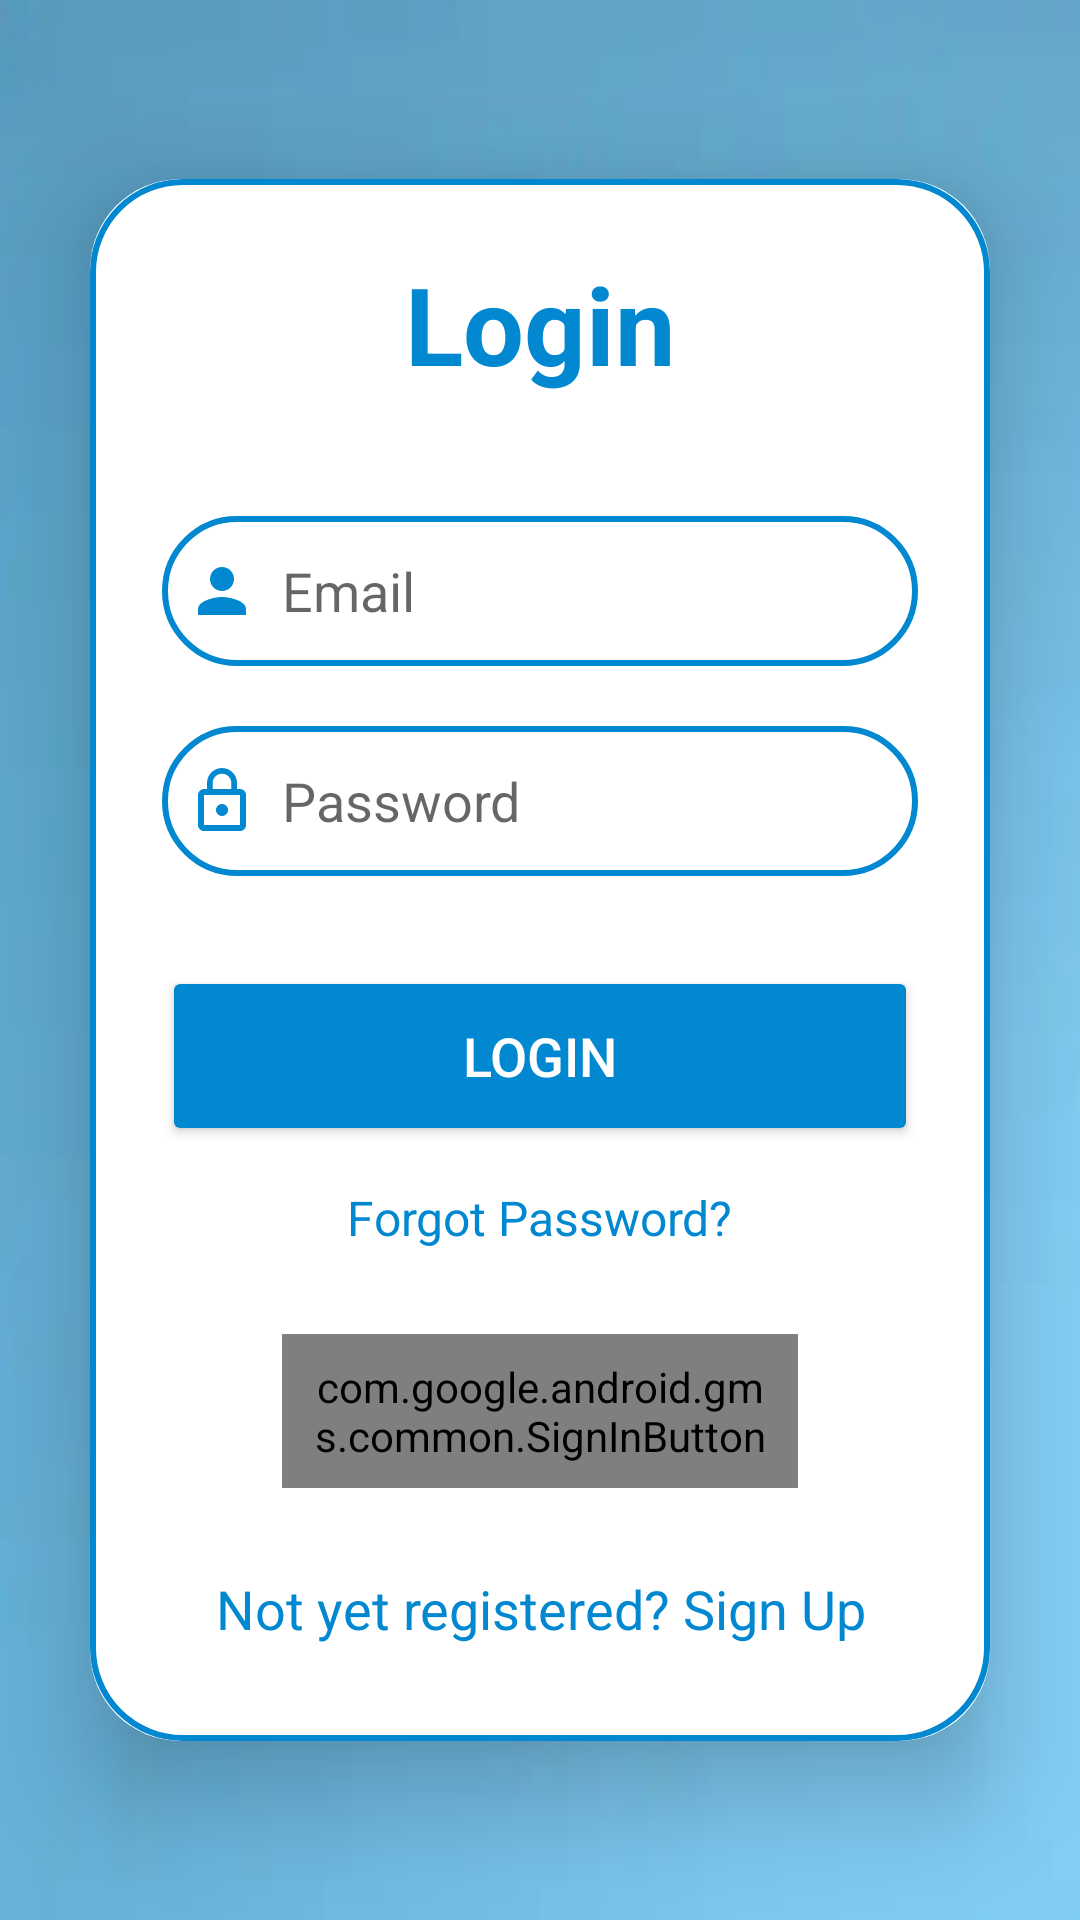

Here is an Android app screen rendered from its layout file. Give the layout XML and the strings, colors and styles it references.
<!-- AndroidManifest.xml: application theme Theme.UMAK -->
<!-- res/layout/activity_login.xml -->
<?xml version="1.0" encoding="utf-8"?>
<LinearLayout
    xmlns:android="http://schemas.android.com/apk/res/android"
    xmlns:app="http://schemas.android.com/apk/res-auto"
    xmlns:tools="http://schemas.android.com/tools"
    android:layout_width="match_parent"
    android:layout_height="match_parent"
    android:orientation="vertical"
    android:gravity="center"
    android:background="@drawable/pagebkg"
    tools:context=".LoginActivity">


    <androidx.cardview.widget.CardView
        android:layout_width="match_parent"
        android:layout_height="wrap_content"
        android:layout_margin="30dp"
        app:cardCornerRadius="30dp"
        app:cardElevation="20dp">

        <LinearLayout
            android:layout_width="match_parent"
            android:layout_height="wrap_content"
            android:orientation="vertical"
            android:layout_gravity="center_horizontal"
            android:padding="24dp"
            android:background="@drawable/custom_edittext">

            <TextView
                android:layout_width="match_parent"
                android:layout_height="wrap_content"
                android:text="Login"
                android:id="@+id/loginText"
                android:textSize="36sp"
                android:textAlignment="center"
                android:textStyle="bold"
                android:textColor="@color/blue"/>

            <EditText
                android:layout_width="match_parent"
                android:layout_height="50dp"
                android:id="@+id/login_email"
                android:background="@drawable/custom_edittext"
                android:layout_marginTop="40dp"
                android:padding="8dp"
                android:hint="Email"
                android:drawableLeft="@drawable/baseline_person_24"
                android:textColor="@color/black"
                android:drawablePadding="8dp"/>

            <EditText
                android:layout_width="match_parent"
                android:layout_height="50dp"
                android:id="@+id/login_password"
                android:background="@drawable/custom_edittext"
                android:layout_marginTop="20dp"
                android:inputType="textPassword"
                android:padding="8dp"
                android:hint="Password"
                android:drawableLeft="@drawable/baseline_lock_outline_24"
                android:textColor="@color/black"
                android:drawablePadding="8dp"/>

            <Button
                android:layout_width="match_parent"
                android:layout_height="60dp"
                android:text="Login"
                android:id="@+id/login_button"
                android:textSize="18sp"
                android:layout_marginTop="30dp"
                android:backgroundTint="@color/blue"
                app:cornerRadius = "20dp"/>

            <TextView
                android:id="@+id/forgot_password"
                android:layout_width="wrap_content"
                android:layout_height="wrap_content"
                android:layout_gravity="center"
                android:layout_marginTop="5dp"
                android:padding="8dp"
                android:text="Forgot Password?"
                android:textColor="@color/blue"
                android:textSize="16sp" />

            <com.google.android.gms.common.SignInButton
                android:layout_width="match_parent"
                android:layout_height="wrap_content"
                android:id="@+id/googleBtn"
                android:layout_gravity="center"
                android:layout_marginTop="20dp"
                android:layout_marginStart="40dp"
                android:layout_marginEnd="40dp"
                android:padding="8dp" />


            <TextView
                android:id="@+id/signUpRedirectText"
                android:layout_width="wrap_content"
                android:layout_height="wrap_content"
                android:layout_marginTop="20dp"
                android:padding="8dp"
                android:layout_gravity="center"
                android:text="Not yet registered? Sign Up"
                android:textAlignment="center"
                android:textColor="@color/blue"
                android:textSize="18sp" />

        </LinearLayout>

    </androidx.cardview.widget.CardView>
</LinearLayout>
<!-- resources referenced by this layout -->
<resources>
  <color name="black">#FF000000</color>
  <color name="blue">#0288D1</color>
  <!-- drawable baseline_lock_outline_24 (drawable) -->
  <vector xmlns:android="http://schemas.android.com/apk/res/android" android:height="24dp" android:tint="#0288D1" android:viewportHeight="24" android:viewportWidth="24" android:width="24dp">
        
      <path android:fillColor="@android:color/white" android:pathData="M12,17c1.1,0 2,-0.9 2,-2s-0.9,-2 -2,-2s-2,0.9 -2,2S10.9,17 12,17zM18,8h-1V6c0,-2.76 -2.24,-5 -5,-5S7,3.24 7,6v2H6c-1.1,0 -2,0.9 -2,2v10c0,1.1 0.9,2 2,2h12c1.1,0 2,-0.9 2,-2V10C20,8.9 19.1,8 18,8zM8.9,6c0,-1.71 1.39,-3.1 3.1,-3.1s3.1,1.39 3.1,3.1v2H8.9V6zM18,20H6V10h12V20z"/>
      
  </vector>
  <!-- drawable baseline_person_24 (drawable) -->
  <vector xmlns:android="http://schemas.android.com/apk/res/android" android:height="24dp" android:tint="#0288D1" android:viewportHeight="24" android:viewportWidth="24" android:width="24dp">
        
      <path android:fillColor="@android:color/white" android:pathData="M12,12c2.21,0 4,-1.79 4,-4s-1.79,-4 -4,-4 -4,1.79 -4,4 1.79,4 4,4zM12,14c-2.67,0 -8,1.34 -8,4v2h16v-2c0,-2.66 -5.33,-4 -8,-4z"/>
      
  </vector>
  <!-- drawable custom_edittext (drawable) -->
  <?xml version="1.0" encoding="utf-8"?>
  
  <shape xmlns:android="http://schemas.android.com/apk/res/android"
      android:shape="rectangle">
  
      <stroke
          android:width="2dp"
          android:color="@color/blue"/>
      <corners
          android:radius="30dp"/>
  </shape>
  <!-- drawable pagebkg: jpg bitmap (drawable, 17682 bytes) -->
  <style name="Theme.UMAK" parent="Base.Theme.UMAK">
       </style>
  <style name="Base.Theme.UMAK" parent="Theme.MaterialComponents.DayNight.NoActionBar">
          <item name="colorPrimary">@color/light_blue</item>
          <item name="colorPrimaryVariant">@color/blue</item>
          <item name="android:textColorPrimary">#FFFFFF</item>
          <item name="android:titleTextColor">#FFFFFF</item>
          <item name="android:textColorSecondary">@color/text_secondary</item>
          <item name="android:statusBarColor">@color/secondary_blue</item>
      </style>
  <color name="light_blue">#81D4FA</color>
  <color name="text_secondary">#1E88E5</color>
  <color name="secondary_blue">#0277BD</color>
</resources>
